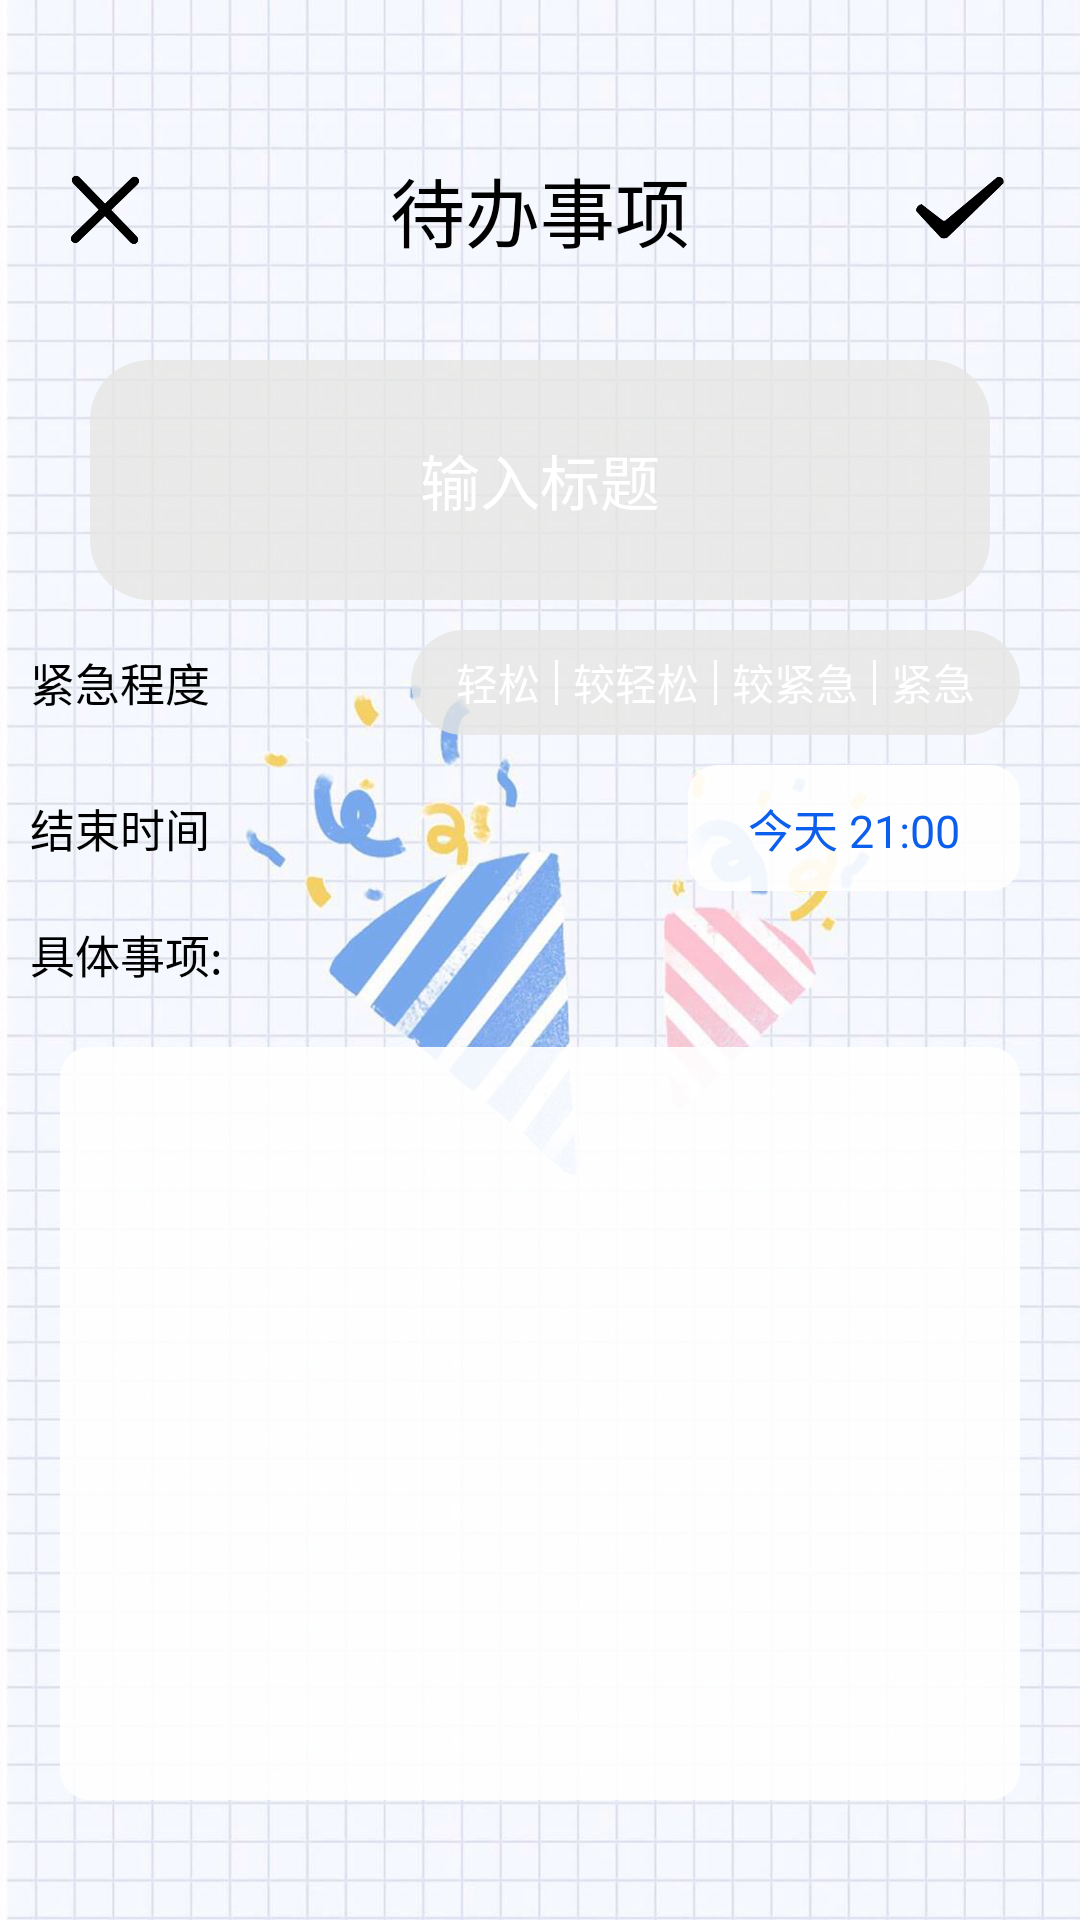

Layout XML and referenced resources for this Android screen:
<!-- AndroidManifest.xml: application theme NoActionBar -->
<!-- res/layout/todo_content_detail.xml -->
<?xml version="1.0" encoding="utf-8"?>
<RelativeLayout xmlns:android="http://schemas.android.com/apk/res/android"
    android:layout_width="match_parent"
    android:layout_height="match_parent"
    android:background="@drawable/grid_blue">

    <RelativeLayout
        android:id="@+id/todo_content_detail_actionba"
        android:layout_marginTop="30dp"
        android:layout_width="match_parent"
        android:layout_height="@dimen/action_bar_layout_height">

        <ImageView
            android:id="@+id/content_detail_concile"
            android:layout_width="30dp"
            android:layout_height="30dp"
            android:layout_alignParentStart="true"
            android:layout_centerVertical="true"
            android:layout_marginStart="20dp"
            android:src="@drawable/content_detail_concile" />

        <ImageView
            android:id="@+id/content_detail_confirm"
            android:layout_width="30dp"
            android:layout_height="30dp"
            android:layout_alignParentEnd="true"
            android:layout_centerVertical="true"
            android:layout_marginEnd="25dp"
            android:src="@drawable/content_detail_confirm" />

        <TextView
            android:id="@+id/todo_content_detail_actionbar_text"
            android:layout_width="wrap_content"
            android:layout_height="wrap_content"
            android:layout_centerHorizontal="true"
            android:layout_centerVertical="true"
            android:text="待办事项"
            android:textSize="25sp" />
    </RelativeLayout>

    <LinearLayout
        android:layout_width="match_parent"
        android:layout_height="match_parent"
        android:orientation="vertical"
        android:layout_marginTop="10dp"
        android:layout_below="@id/todo_content_detail_actionba">

        <EditText
            android:layout_width="match_parent"
            android:layout_height="80dp"
            android:background="@drawable/content_border_done"
            android:layout_marginHorizontal="30dp"
            android:hint="输入标题"
            android:textSize="20dp"
            android:textColor="@color/black"
            android:textColorHint="#FFFFFF"
            android:gravity="center"
            android:id="@+id/todo_content_detail_title"/>
        <RelativeLayout
            android:layout_width="match_parent"
            android:layout_height="wrap_content">

            <TextView
                android:layout_width="wrap_content"
                android:layout_height="wrap_content"
                android:layout_centerVertical="true"
                android:layout_marginStart="10dp"
                android:text="紧急程度"
                android:textColor="@color/black"
                android:textSize="15sp" />
            <TextView
                android:layout_width="wrap_content"
                android:layout_height="35dp"
                android:layout_alignParentEnd="true"
                android:layout_marginVertical="10dp"
                android:layout_marginEnd="20dp"
                android:paddingHorizontal="10dp"
                android:background="@drawable/content_border_done"
                android:text="已逾期"
                android:gravity="center"
                android:visibility="invisible"
                android:id="@+id/todo_content_detail_replace"/>
            <RadioGroup
                android:layout_width="wrap_content"
                android:layout_height="35dp"
                android:layout_alignParentEnd="true"
                android:layout_marginVertical="10dp"
                android:layout_marginEnd="20dp"
                android:paddingHorizontal="10dp"
                android:orientation="horizontal"
                android:gravity="center"
                android:background="@drawable/content_border_done"
                android:id="@+id/todo_content_detail_nice_select">
                    <RadioButton
                        android:layout_width="wrap_content"
                        android:layout_height="wrap_content"
                        android:paddingHorizontal="5dp"
                        android:button="@null"
                        android:background="@drawable/select_veryeasy"
                        android:text="轻松"
                        android:id="@+id/todo_content_detail_nice_select_veryeasy"/>
                    <ImageView
                        android:layout_width="1dp"
                        android:layout_height="15dp"
                        android:layout_gravity="center"
                        android:background="@color/white"/>
                    <RadioButton
                        android:layout_width="wrap_content"
                        android:layout_height="wrap_content"
                        android:paddingHorizontal="5dp"
                        android:button="@null"
                        android:background="@drawable/select_easy"
                        android:text="较轻松"
                        android:id="@+id/todo_content_detail_nice_select_easy"/>
                    <ImageView
                        android:layout_width="1dp"
                        android:layout_height="15dp"
                        android:layout_gravity="center"
                        android:background="@color/white"/>
                    <RadioButton
                        android:layout_width="wrap_content"
                        android:layout_height="wrap_content"
                        android:paddingHorizontal="5dp"
                        android:button="@null"
                        android:background="@drawable/select_important"
                        android:text="较紧急"
                        android:id="@+id/todo_content_detail_nice_select_important"/>
                    <ImageView
                        android:layout_width="1dp"
                        android:layout_height="15dp"
                        android:layout_gravity="center"
                        android:background="@color/white"/>
                    <RadioButton
                        android:layout_width="wrap_content"
                        android:layout_height="wrap_content"
                        android:paddingHorizontal="5dp"
                        android:button="@null"
                        android:background="@drawable/select_veryimportant"
                        android:text="紧急"
                        android:id="@+id/todo_content_detail_nice_select_veryimportant"/>

            </RadioGroup>
        </RelativeLayout>

        <RelativeLayout
            android:layout_width="match_parent"
            android:layout_height="wrap_content"
            android:orientation="horizontal">

            <TextView
                android:layout_width="wrap_content"
                android:layout_height="wrap_content"
                android:layout_centerVertical="true"
                android:layout_marginStart="10dp"
                android:text="结束时间"
                android:textColor="@color/black"
                android:textSize="15sp" />

            <TextView
                android:layout_width="wrap_content"
                android:layout_height="wrap_content"
                android:text="今天 21:00"
                android:textSize="15sp"
                android:textColor="@color/content_time_color"
                android:background="@drawable/white_border"
                android:layout_marginEnd="20dp"
                android:paddingHorizontal="20dp"
                android:paddingVertical="10dp"
                android:layout_alignParentEnd="true"
                android:id="@+id/todo_content_time_select"/>
        </RelativeLayout>

        <TextView
            android:layout_width="wrap_content"
            android:layout_height="wrap_content"
            android:text="具体事项:"
            android:layout_marginStart="10dp"
            android:textSize="15sp"
            android:textColor="@color/black"
            android:layout_marginTop="10dp"/>

        <EditText
            android:layout_width="match_parent"
            android:layout_height="match_parent"
            android:layout_marginHorizontal="20dp"
            android:layout_marginBottom="40dp"
            android:layout_marginTop="20dp"
            android:padding="20dp"
            android:background="@drawable/white_border"
            android:textColor="@color/black"
            android:gravity="left|top"
            android:id="@+id/todo_content_detail_content"/>


    </LinearLayout>



</RelativeLayout>
<!-- resources referenced by this layout -->
<resources>
  <color name="black">#FF000000</color>
  <color name="content_time_color">#0C5EED</color>
  <color name="white">#FFFFFFFF</color>
  <dimen name="action_bar_layout_height">80dp</dimen>
  <!-- drawable content_border_done (drawable) -->
  <?xml version="1.0" encoding="utf-8"?>
  <layer-list xmlns:android="http://schemas.android.com/apk/res/android">
  
      <item>
          <shape>
              <corners android:radius="20dp"/>
              <solid android:color="#CCE6E6E4"/>
          </shape>
      </item>
  </layer-list>
  <!-- drawable grid_blue: jpeg bitmap (drawable, 128794 bytes) -->
  <!-- drawable select_easy (drawable) -->
  <?xml version="1.0" encoding="utf-8"?>
  <selector xmlns:android="http://schemas.android.com/apk/res/android">
      <item android:state_checked="true" android:drawable="@drawable/content_border_easy"/>
      <item android:state_checked="false">
          <shape>
              <solid android:color="#00FFFFFF"/>
          </shape>
      </item>
  </selector>
  <!-- drawable select_important (drawable) -->
  <?xml version="1.0" encoding="utf-8"?>
  <selector xmlns:android="http://schemas.android.com/apk/res/android">
      <item android:state_checked="true" android:drawable="@drawable/content_border_important"/>
      <item android:state_checked="false">
          <shape>
              <solid android:color="#00FFFFFF"/>
          </shape>
      </item>
  </selector>
  <!-- drawable select_veryeasy (drawable) -->
  <?xml version="1.0" encoding="utf-8"?>
  <selector xmlns:android="http://schemas.android.com/apk/res/android">
      <item android:state_checked="true" android:drawable="@drawable/content_border_veryeasy"/>
      <item android:state_checked="false">
          <shape>
              <solid android:color="#00FFFFFF"/>
          </shape>
      </item>
  </selector>
  <!-- drawable select_veryimportant (drawable) -->
  <?xml version="1.0" encoding="utf-8"?>
  <selector xmlns:android="http://schemas.android.com/apk/res/android">
      <item android:state_checked="true" android:drawable="@drawable/content_border_veryimportant"/>
      <item android:state_checked="false">
          <shape>
              <solid android:color="#00FFFFFF"/>
          </shape>
      </item>
  </selector>
  <!-- drawable white_border (drawable) -->
  <?xml version="1.0" encoding="utf-8"?>
  <layer-list xmlns:android="http://schemas.android.com/apk/res/android">
      <item>
          <shape>
              <solid android:color="#E6FFFFFF"/>
              <corners android:radius="10dp"/>
          </shape>
      </item>
  </layer-list>
  <style name="NoActionBar" parent="Theme.AppCompat.NoActionBar">
          <item name="android:textColor">@color/black</item>
      </style>
  <!-- drawable content_border_easy (drawable) -->
  <?xml version="1.0" encoding="utf-8"?>
  <layer-list xmlns:android="http://schemas.android.com/apk/res/android">
  
      <item>
          <shape>
              <corners android:radius="20dp"/>
              <solid android:color="#CCB7E09A"/>
          </shape>
      </item>
  </layer-list>
  <!-- drawable content_border_important (drawable) -->
  <?xml version="1.0" encoding="utf-8"?>
  <layer-list xmlns:android="http://schemas.android.com/apk/res/android">
  
      <item>
          <shape>
              <corners android:radius="20dp"/>
              <solid android:color="#CCEFA195"/>
          </shape>
      </item>
  </layer-list>
  <!-- drawable content_border_veryeasy (drawable) -->
  <?xml version="1.0" encoding="utf-8"?>
  <layer-list xmlns:android="http://schemas.android.com/apk/res/android">
  
      <item>
          <shape>
              <corners android:radius="20dp"/>
              <solid android:color="#CC69BB85"/>
          </shape>
      </item>
  </layer-list>
  <!-- drawable content_border_veryimportant (drawable) -->
  <?xml version="1.0" encoding="utf-8"?>
  <layer-list xmlns:android="http://schemas.android.com/apk/res/android">
  
      <item>
          <shape>
              <corners android:radius="20dp"/>
              <solid android:color="#CCE45548"/>
          </shape>
      </item>
  
  </layer-list>
</resources>
